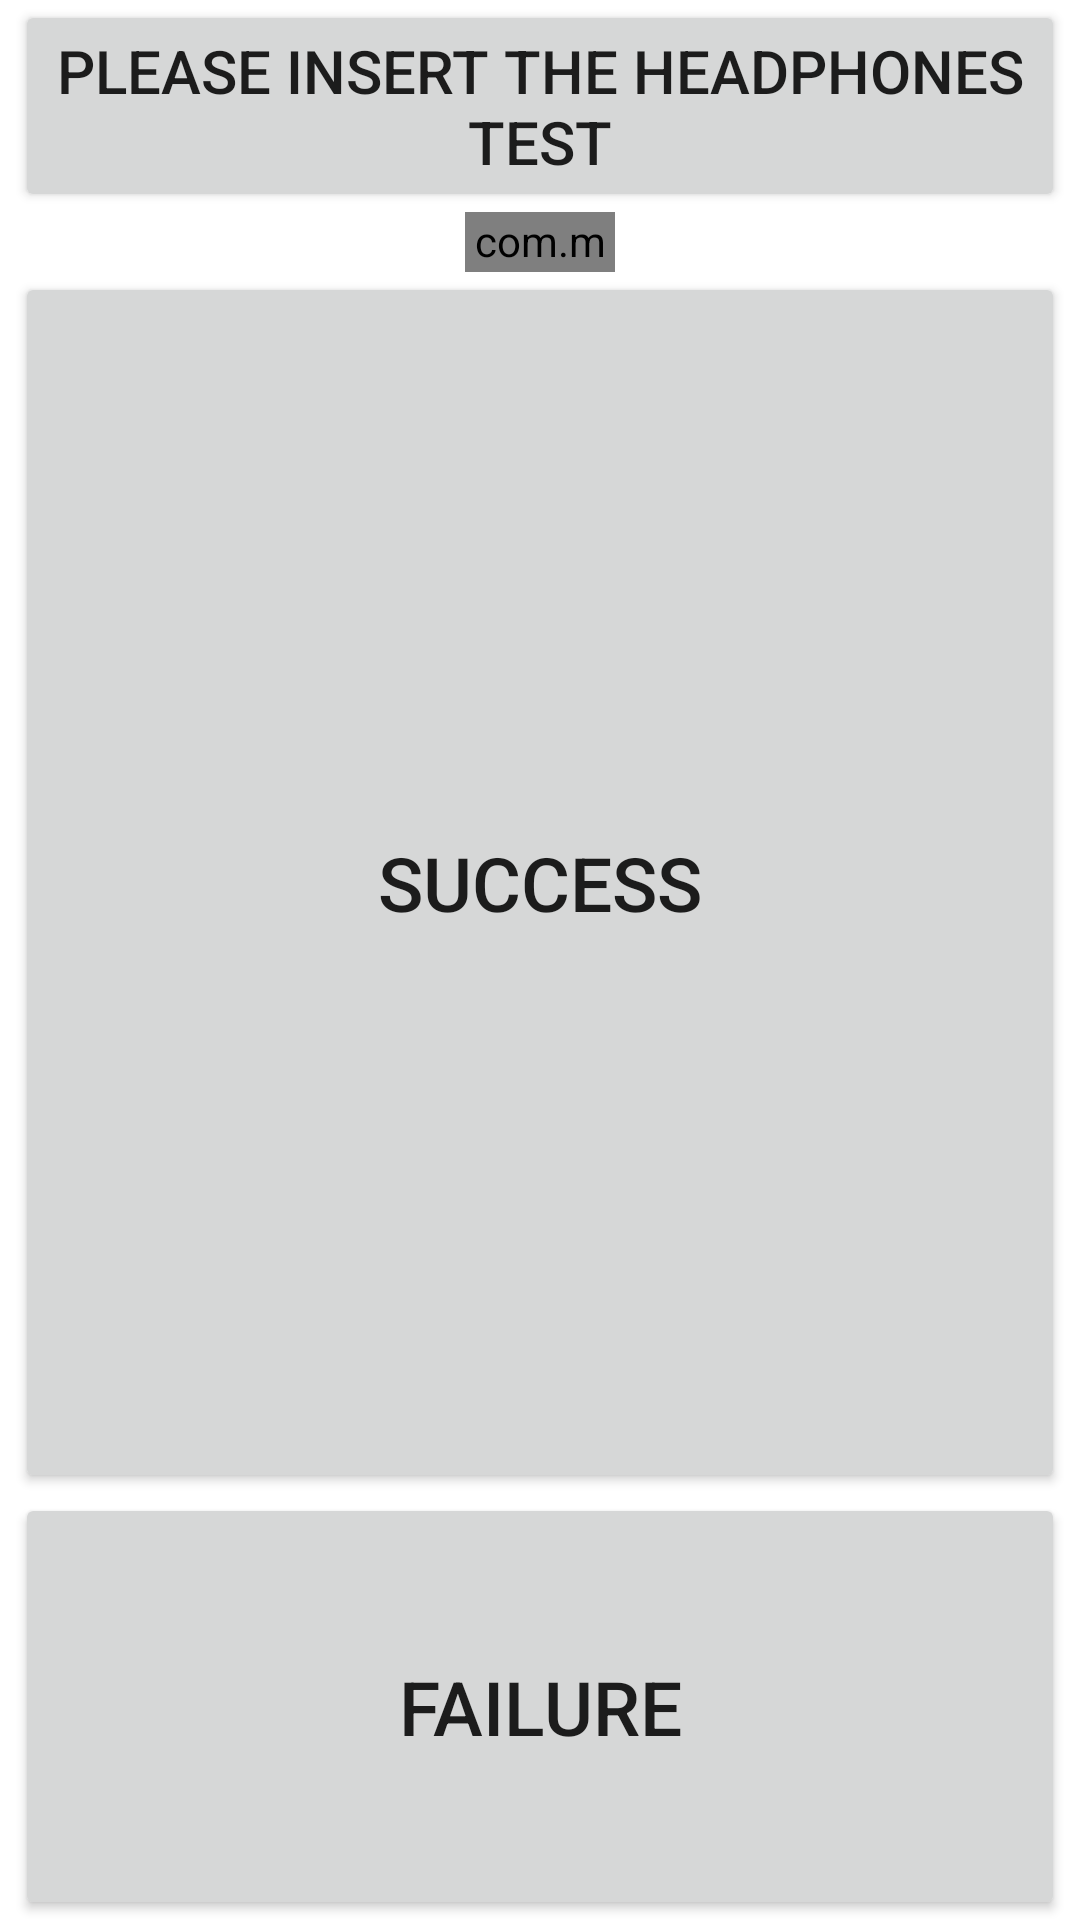

Here is an Android app screen rendered from its layout file. Give the layout XML and the strings, colors and styles it references.
<!-- AndroidManifest.xml: fallback theme Theme.MaterialComponents.DayNight.NoActionBar -->
<!-- res/layout/headset.xml -->
<LinearLayout xmlns:android="http://schemas.android.com/apk/res/android"
    style="@style/info_layout">
    <LinearLayout
        android:layout_width="match_parent"
        android:layout_height="wrap_content"
        android:orientation="horizontal">
        <Button
            android:id="@+id/mic_bt_start"
            android:layout_width="wrap_content"
            android:layout_height="wrap_content"
            android:layout_weight="0.5"
            android:textSize="20dip"
            android:text="@string/HeadSet_tips" />
    </LinearLayout>
    <RelativeLayout
        android:layout_width="wrap_content"
        android:layout_height="wrap_content"
        android:layout_gravity="center_horizontal">
        <com.mediatek.factorymode.VUMeter
            android:id="@+id/uvMeter"
            android:layout_width="150px"
            android:layout_height="60px"
            android:layout_centerInParent="true" />
    </RelativeLayout>
    <LinearLayout
        android:layout_width="match_parent"
        android:layout_height="match_parent"
        android:orientation="vertical">
        <Button
            android:id="@+id/bt_ok"
            android:layout_width="match_parent"
            android:layout_height="wrap_content"
            android:layout_weight="0.8"
            android:textSize="25dip"
            android:text="@string/Success" />
        <Button
            android:id="@+id/bt_failed"
            android:layout_width="match_parent"
            android:layout_height="wrap_content"
            android:layout_weight="0.2"
            android:textSize="25dip"
            android:text="@string/Failed" />
    </LinearLayout>
</LinearLayout>
<!-- resources referenced by this layout -->
<resources>
  <string name="Failed">Failure</string>
  <string name="HeadSet_tips">Please insert the headphones test</string>
  <string name="Success">Success</string>
  <style name="info_layout">
          <item name="android:orientation">vertical</item>
          <item name="android:paddingLeft">@dimen/info_layout_padding_top_right</item>
          <item name="android:paddingTop">@dimen/info_layout_padding_top_bottom</item>
          <item name="android:paddingRight">@dimen/info_layout_padding_top_right</item>
          <item name="android:paddingBottom">@dimen/info_layout_padding_top_bottom</item>
          <item name="android:layout_width">match_parent</item>
          <item name="android:layout_height">match_parent</item>
      </style>
  <dimen name="info_layout_padding_top_right">0dip</dimen>
  <dimen name="info_layout_padding_top_bottom">0dip</dimen>
</resources>
